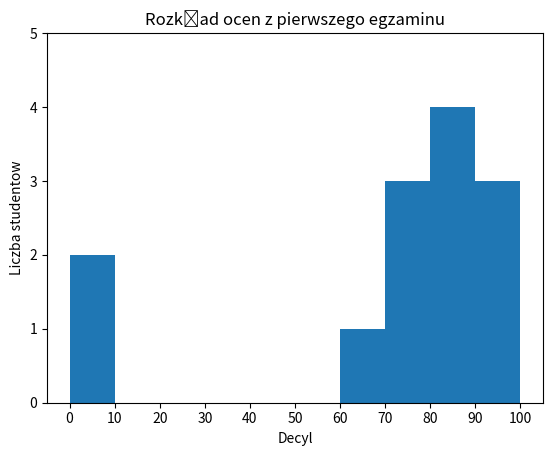

Python code for this plot:
from matplotlib import pyplot as plt
from collections import Counter


grades = [83, 95, 91, 87, 70, 0, 85, 82, 100, 67, 73, 77, 0]


# Podzielenie stopni na decyle, ale tak, żeby wartość 100 znalazła się w jednym
# przedziale z 91 i 95.
histogram = Counter(min(grade // 10 * 10, 90) for grade in grades)


plt.bar([x + 5 for x in histogram.keys()],  # Przesunięcie słupków w prawo o 5.
        histogram.values(),                 # Nadawanie każdemu słupkowi właściwą wysokość.
        10)                                 # Nadawanie każdemu słupkowi szerokość 10.
plt.axis([-5, 105, 0, 5])                   # Zdefiniowanie zakresu osi x od -5 do 105
                                            # i zakres osi y od 0 do 5.
plt.xticks([10 * i for i in range(11)])     # Umieszczenie etykiety osi x w punktach 0, 10, ..., 100.
plt.xlabel("Decyl")
plt.ylabel("Liczba studentow")
plt.title("Rozkład ocen z pierwszego egzaminu")


plt.show()
